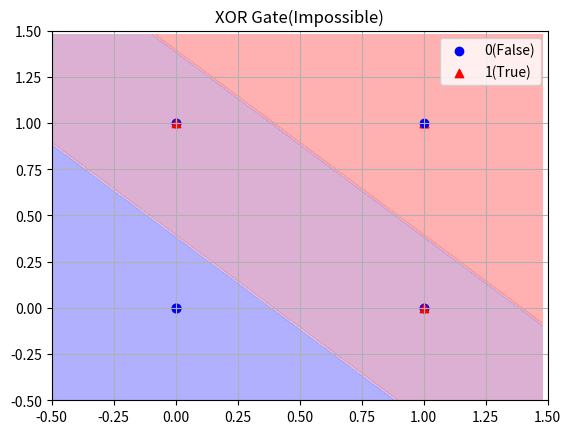

This chart was generated by the following Python code:
import numpy as np
import matplotlib.pyplot as plt

#入力データ x: (x1, x2) の4パターン
x = np.array([
    [0, 0],
    [1, 0],
    [0, 1],
    [1, 1]
])

#正解ラベル y: ANDゲートの出力
y_and = np.array([0, 0, 0, 1])

#正解ラベル y: ORゲートの出力（後で使います）
y_or = np.array([0, 1, 1, 1])

print("データ準備完了")
print("x:\n", x)
print("y (AND):", y_and)

#【課題１】ANDゲートのデータをプロット
#ヒント：x[:, 0]がx1, x[:, 1]がx2です

#正解が0のデータ（青丸）
plt.scatter(x[y_and==0, 0], x[y_and==0, 1], c='blue', marker='o', label='0(False)')

#正解が1のデータ（赤三角）
plt.scatter(x[y_and==1, 0], x[y_and==1, 1], c='red', marker='^', label='1(True)')

plt.grid(True)
plt.legend()
plt.title("AND Gate Data")
#範囲を少し広げて見やすくする
plt.xlim(-0.5, 1.5)
plt.ylim(-0.5, 1.5)
plt.show()

#【課題２】ステップ関数を実装
def step_function(x):
    y = x > 0
    #ここに実装（ヒント：return (x > 0).astype(int) など）
    return y.astype(int)

#【課題３】パーセプトロン関数を実装
def perceptron(x, w, b):
  #1. 重み付き和 (a) を計算
  a = np.dot(x, w) + b

  #2. 活性化関数（ステップ関数）に通して返す
  return step_function(a)

#【課題４】ANDゲートを解けるパラメータを見つける

#ヒント：2つの入力を足して、ある値を超えたら発火するようにすれば…？
w_and = np.array([0.0, 0.0]) #w1, w2を書き換える
b_and = 0.0                  #bを書き換える

#‐‐‐確認用コード‐‐‐
y_pred = perceptron(x, w_and, b_and)
print("予測結果:", y_pred)
print("正解　　:", y_and)

if np.array_equal(y_pred, y_and):
    print("🎉 ANDゲートの学習（手動）成功！")
else:
    print("✖ まだ間違っています・・・")

w_and = np.array([0.5, 0.5])
b_and = -0.7

def plot_boundary(w, b, x, y, title):
    #グリッドを作る
    x1 = np.arange(-0.5, 1.5, 0.02)
    x2 = np.arange(-0.5, 1.5, 0.02)
    xx1, xx2 = np.meshgrid(x1, x2)

    #全グリッド点で予測
    grid_x = np.array([xx1.flatten(), xx2.flatten()]).T
    pred = perceptron(grid_x, w, b)

    #境界線の描画（予測結果の等高線）
    plt.contourf(xx1, xx2, pred.reshape(xx1.shape), alpha=0.2, cmap='bwr')

    #データ点の描画
    plt.scatter(x[y==0, 0], x[y==0, 1], c='blue', marker='o', label='0')
    plt.scatter(x[y==1, 0], x[y==1, 1], c='red', marker='^', label='1')

    plt.title(title)
    plt.grid(True)
    plt.show()

#【課題５】実行して境界線を確認
plot_boundary(w_and, b_and, x, y_and, "AND Gate Boundary")

#XORの正解ラベル
y_xor = np.array([0, 1, 1, 0])

#【課題６】XORを解けるパラメータを探す（※存在しません。諦めるまでの過程を体験してください）
w_xor = np.array([0.5, 0.5])
b_xor = -0.2

#確認
y_pred_xor = perceptron(x, w_xor, b_xor)
print("XOR予測:", y_pred_xor)
print("XOR正解:", y_xor)

#境界線の可視化
plot_boundary(w_xor, b_xor, x, y_xor, "XOR Gate(Impossible)")